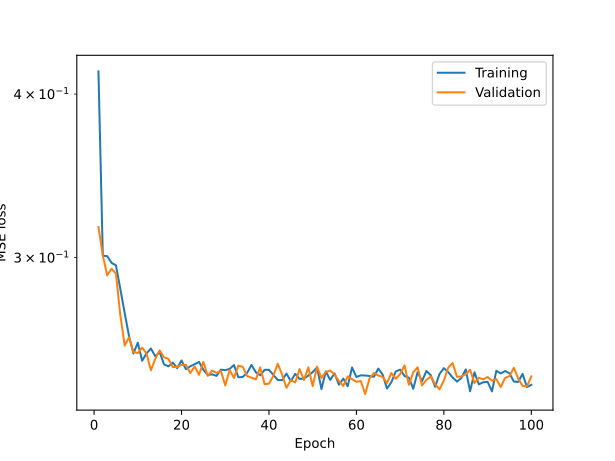

Values plotted in this chart, from the file beside it:
epoch, train, val
1, 0.4162, 0.3165
2, 0.301, 0.3011
3, 0.3007, 0.2907
4, 0.2972, 0.2941
5, 0.2959, 0.2916
6, 0.2838, 0.2711
7, 0.2721, 0.2569
8, 0.2612, 0.2607
9, 0.2534, 0.254
10, 0.2583, 0.2535
11, 0.2501, 0.256
12, 0.2535, 0.2533
13, 0.2556, 0.246
14, 0.2521, 0.251
15, 0.254, 0.2548
16, 0.2485, 0.2516
17, 0.2477, 0.251
18, 0.2494, 0.2474
19, 0.2469, 0.2475
20, 0.2503, 0.2484
21, 0.2464, 0.2484
22, 0.2477, 0.2448
23, 0.2486, 0.2476
24, 0.2497, 0.244
25, 0.2462, 0.2497
26, 0.244, 0.2436
27, 0.2442, 0.2459
28, 0.2436, 0.2449
29, 0.2463, 0.2457
30, 0.246, 0.2395
31, 0.2466, 0.2461
32, 0.2483, 0.2427
33, 0.243, 0.248
34, 0.2431, 0.2475
35, 0.2449, 0.2435
36, 0.2483, 0.2428
37, 0.2451, 0.2421
38, 0.2438, 0.2473
39, 0.2462, 0.24
40, 0.2462, 0.2403
41, 0.244, 0.2436
42, 0.2418, 0.2489
43, 0.2417, 0.2441
44, 0.2446, 0.2385
45, 0.2413, 0.2418
46, 0.2444, 0.2408
47, 0.2423, 0.2465
48, 0.2424, 0.2418
49, 0.2437, 0.2473
50, 0.2452, 0.2392
51, 0.2472, 0.2476
52, 0.238, 0.2426
53, 0.2455, 0.2453
54, 0.2419, 0.2459
55, 0.2446, 0.2441
56, 0.2398, 0.2414
57, 0.2424, 0.2393
58, 0.2392, 0.2434
59, 0.2472, 0.2422
60, 0.2431, 0.2411
... 40 more rows
